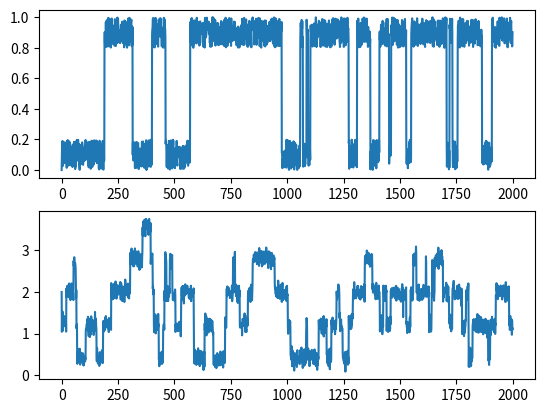

Here is the Python script that generated this plot: (Note: this script raises an exception after producing the figure.)
"""milti_stable_bistable.py: 
"""
    
__author__           = "Dilawar Singh"
__copyright__        = "Copyright 2017-, Dilawar Singh"
__version__          = "1.0.0"
__maintainer__       = "Dilawar Singh"
__email__            = "dilawars@ncbs.res.in"
__status__           = "Development"

import sys
import os
import matplotlib.pyplot as plt
import numpy as np
import random
import pandas as pd

random.seed( 10 )

class Bistable( ):

    def __init__(self):
        self.pup = 0.01
        self.pdown = 0.01
        self.x = random.choice([0,1])
        self.xs = []

    def step( self ):
        self.xs.append( self.x )
        if self.x >= 0.8:
            if random.random() < self.pdown:
                self.x = random.uniform(0, 0.2)
            else:
                self.x = random.uniform(0.8, 1.0)
        elif self.x < 0.2:
            if random.random() < self.pup:
                self.x = random.uniform(0.8, 1.0)
            else:
                self.x = random.uniform(0, 0.2)
        else:
            pass

    def steps( self, N ):
        for i in range(N):
            self.step()

def main( ):
    a1 = Bistable( )
    a2 = Bistable( )
    a3 = Bistable( )
    a4 = Bistable( )
    a5 = Bistable( )
    N = 2000
    df = pd.DataFrame( )
    ax1 = plt.subplot(211)
    ax2 = plt.subplot(212)
    for i, a in enumerate([a1, a2, a3, a4, a5]):
        a.steps( int(N) )
        df[ 'switch%i' % i] = a.xs

    df.to_csv( 'bistable_graded.csv', index = False )
    ax1.plot( a1.xs )
    ax2.plot( np.sum( [a2.xs, a3.xs, a4.xs, a5.xs], axis = 0) )
    plt.savefig( '%s.png' % __file__ )

if __name__ == '__main__':
    main()
